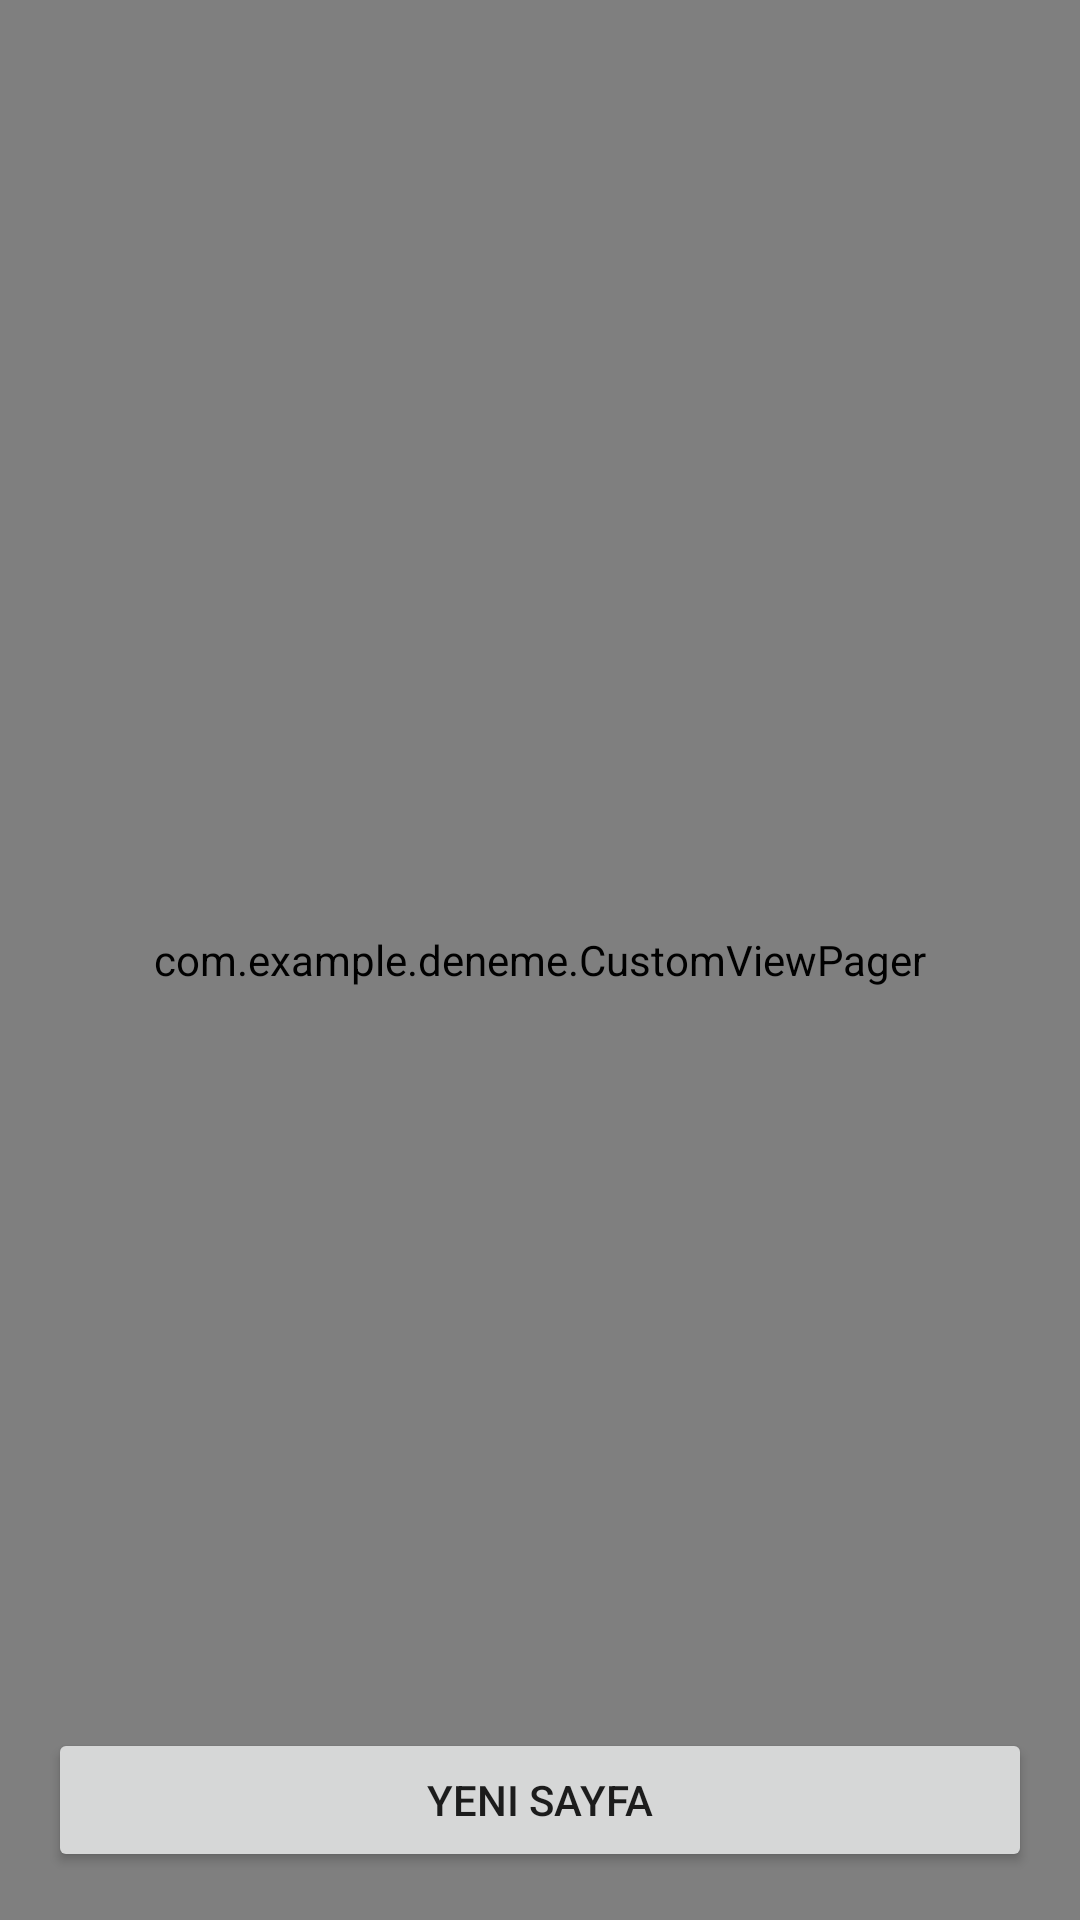

Android layout source for this screen:
<!-- AndroidManifest.xml: application theme AppTheme -->
<!-- res/layout/activity_main.xml -->
<FrameLayout xmlns:android="http://schemas.android.com/apk/res/android"
    xmlns:tools="http://schemas.android.com/tools"
    xmlns:app="http://schemas.android.com/apk/res-auto"
    android:id="@+id/layout"
    android:animateLayoutChanges="true"
    android:layout_width="match_parent"
    android:layout_height="match_parent"
    android:background="#222"
    android:orientation="vertical"
    tools:context=".MainActivity">

    <com.example.deneme.CustomViewPager
        android:id="@+id/pager"
        android:layout_width="match_parent"
        android:layout_height="match_parent">

    </com.example.deneme.CustomViewPager>

    <Button
        android:id="@+id/btnNew"
        android:layout_width="match_parent"
        android:layout_height="wrap_content"
        android:layout_margin="16dp"
        android:layout_gravity="left|bottom"
        android:text="Yeni Sayfa"/>

</FrameLayout>
<!-- resources referenced by this layout -->
<resources>
  <style name="AppTheme" parent="Theme.AppCompat.Light.NoActionBar">
          
          <item name="colorPrimary">#3F51B5</item>
          <item name="colorPrimaryDark">#303F9F</item>
      </style>
</resources>
